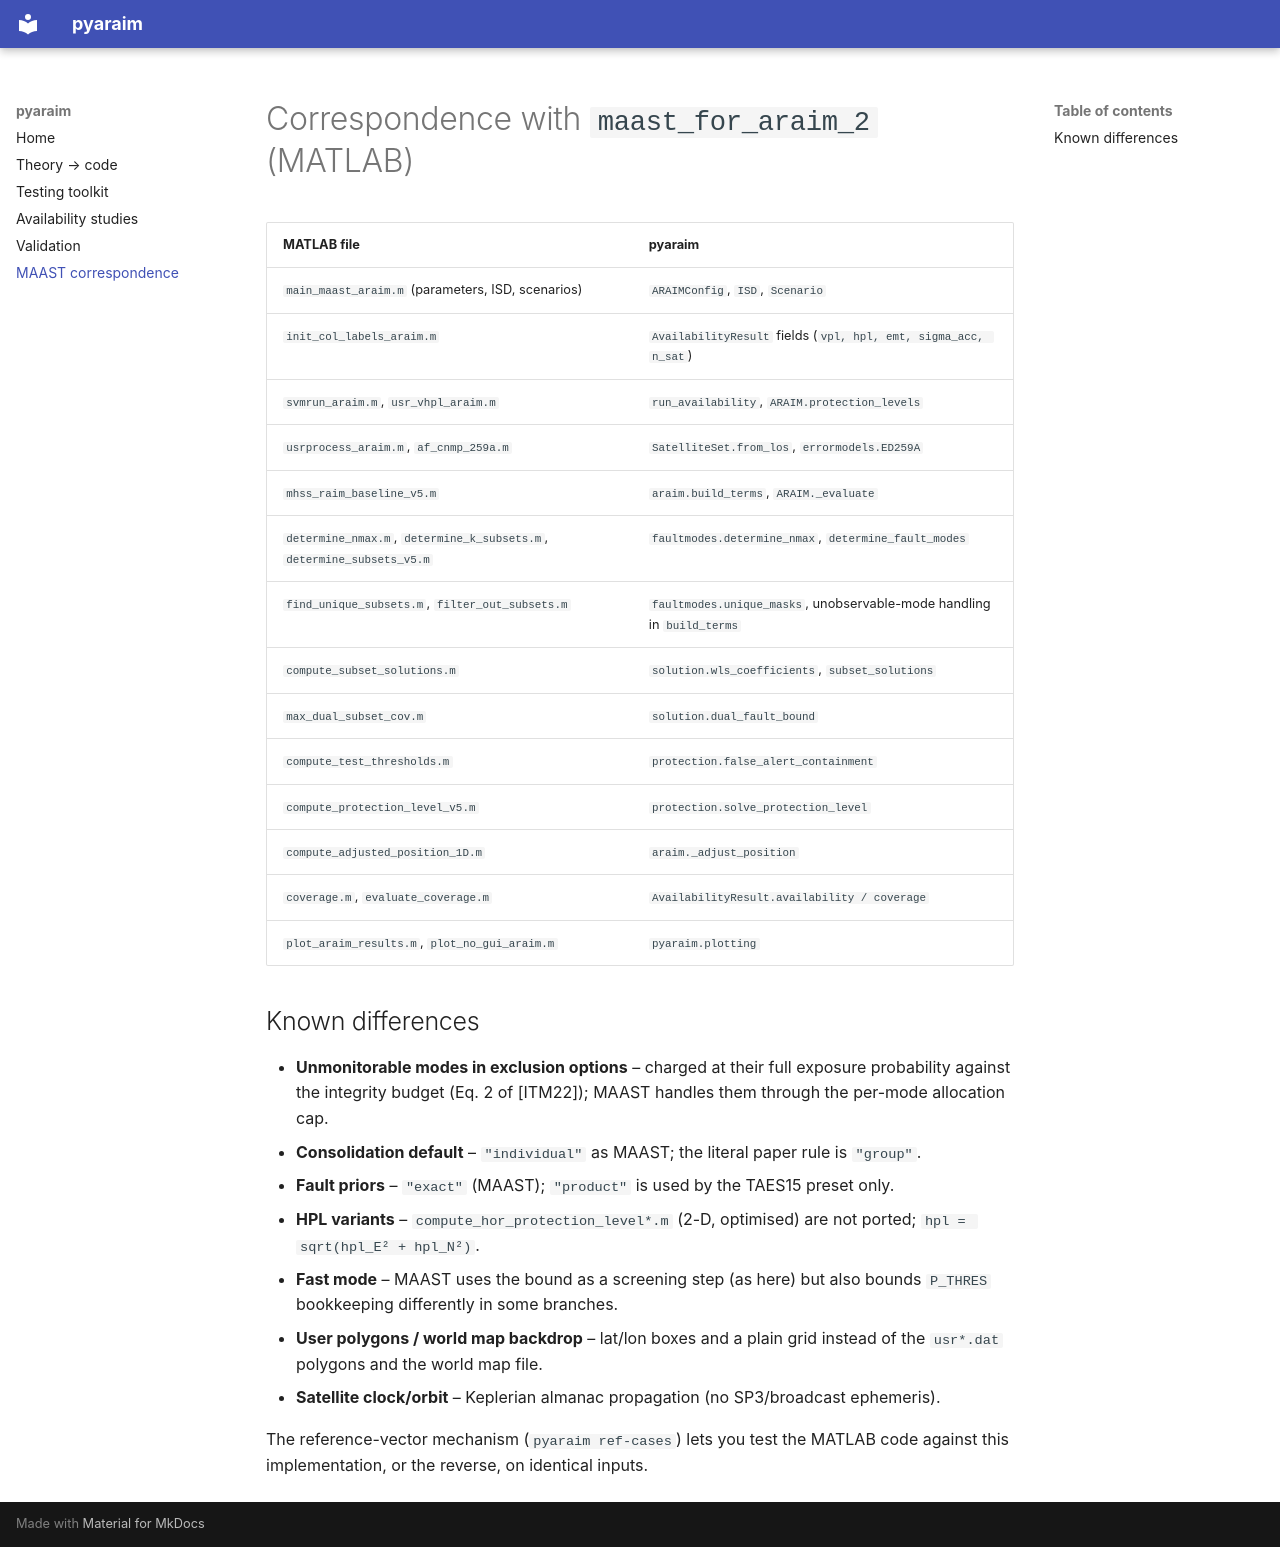

repository: sahhosseini/pyaraim · page: maast/index.html · generator: mkdocs

# Correspondence with `maast_for_araim_2` (MATLAB)

| MATLAB file | pyaraim |
|---|---|
| `main_maast_araim.m` (parameters, ISD, scenarios) | `ARAIMConfig`, `ISD`, `Scenario` |
| `init_col_labels_araim.m` | `AvailabilityResult` fields (`vpl, hpl, emt, sigma_acc, n_sat`) |
| `svmrun_araim.m`, `usr_vhpl_araim.m` | `run_availability`, `ARAIM.protection_levels` |
| `usrprocess_araim.m`, `af_cnmp_259a.m` | `SatelliteSet.from_los`, `errormodels.ED259A` |
| `mhss_raim_baseline_v5.m` | `araim.build_terms`, `ARAIM._evaluate` |
| `determine_nmax.m`, `determine_k_subsets.m`, `determine_subsets_v5.m` | `faultmodes.determine_nmax`, `determine_fault_modes` |
| `find_unique_subsets.m`, `filter_out_subsets.m` | `faultmodes.unique_masks`, unobservable-mode handling in `build_terms` |
| `compute_subset_solutions.m` | `solution.wls_coefficients`, `subset_solutions` |
| `max_dual_subset_cov.m` | `solution.dual_fault_bound` |
| `compute_test_thresholds.m` | `protection.false_alert_containment` |
| `compute_protection_level_v5.m` | `protection.solve_protection_level` |
| `compute_adjusted_position_1D.m` | `araim._adjust_position` |
| `coverage.m`, `evaluate_coverage.m` | `AvailabilityResult.availability / coverage` |
| `plot_araim_results.m`, `plot_no_gui_araim.m` | `pyaraim.plotting` |

## Known differences

* **Unmonitorable modes in exclusion options** – charged at their full exposure probability against the integrity
  budget (Eq. 2 of [ITM22]); MAAST handles them through the per-mode allocation cap.
* **Consolidation default** – `"individual"` as MAAST; the literal paper rule is `"group"`.
* **Fault priors** – `"exact"` (MAAST); `"product"` is used by the TAES15 preset only.
* **HPL variants** – `compute_hor_protection_level*.m` (2-D, optimised) are not ported; `hpl = sqrt(hpl_E² + hpl_N²)`.
* **Fast mode** – MAAST uses the bound as a screening step (as here) but also bounds `P_THRES` bookkeeping differently
  in some branches.
* **User polygons / world map backdrop** – lat/lon boxes and a plain grid instead of the `usr*.dat` polygons and the
  world map file.
* **Satellite clock/orbit** – Keplerian almanac propagation (no SP3/broadcast ephemeris).

The reference-vector mechanism (`pyaraim ref-cases`) lets you test the MATLAB code against this implementation, or
the reverse, on identical inputs.
